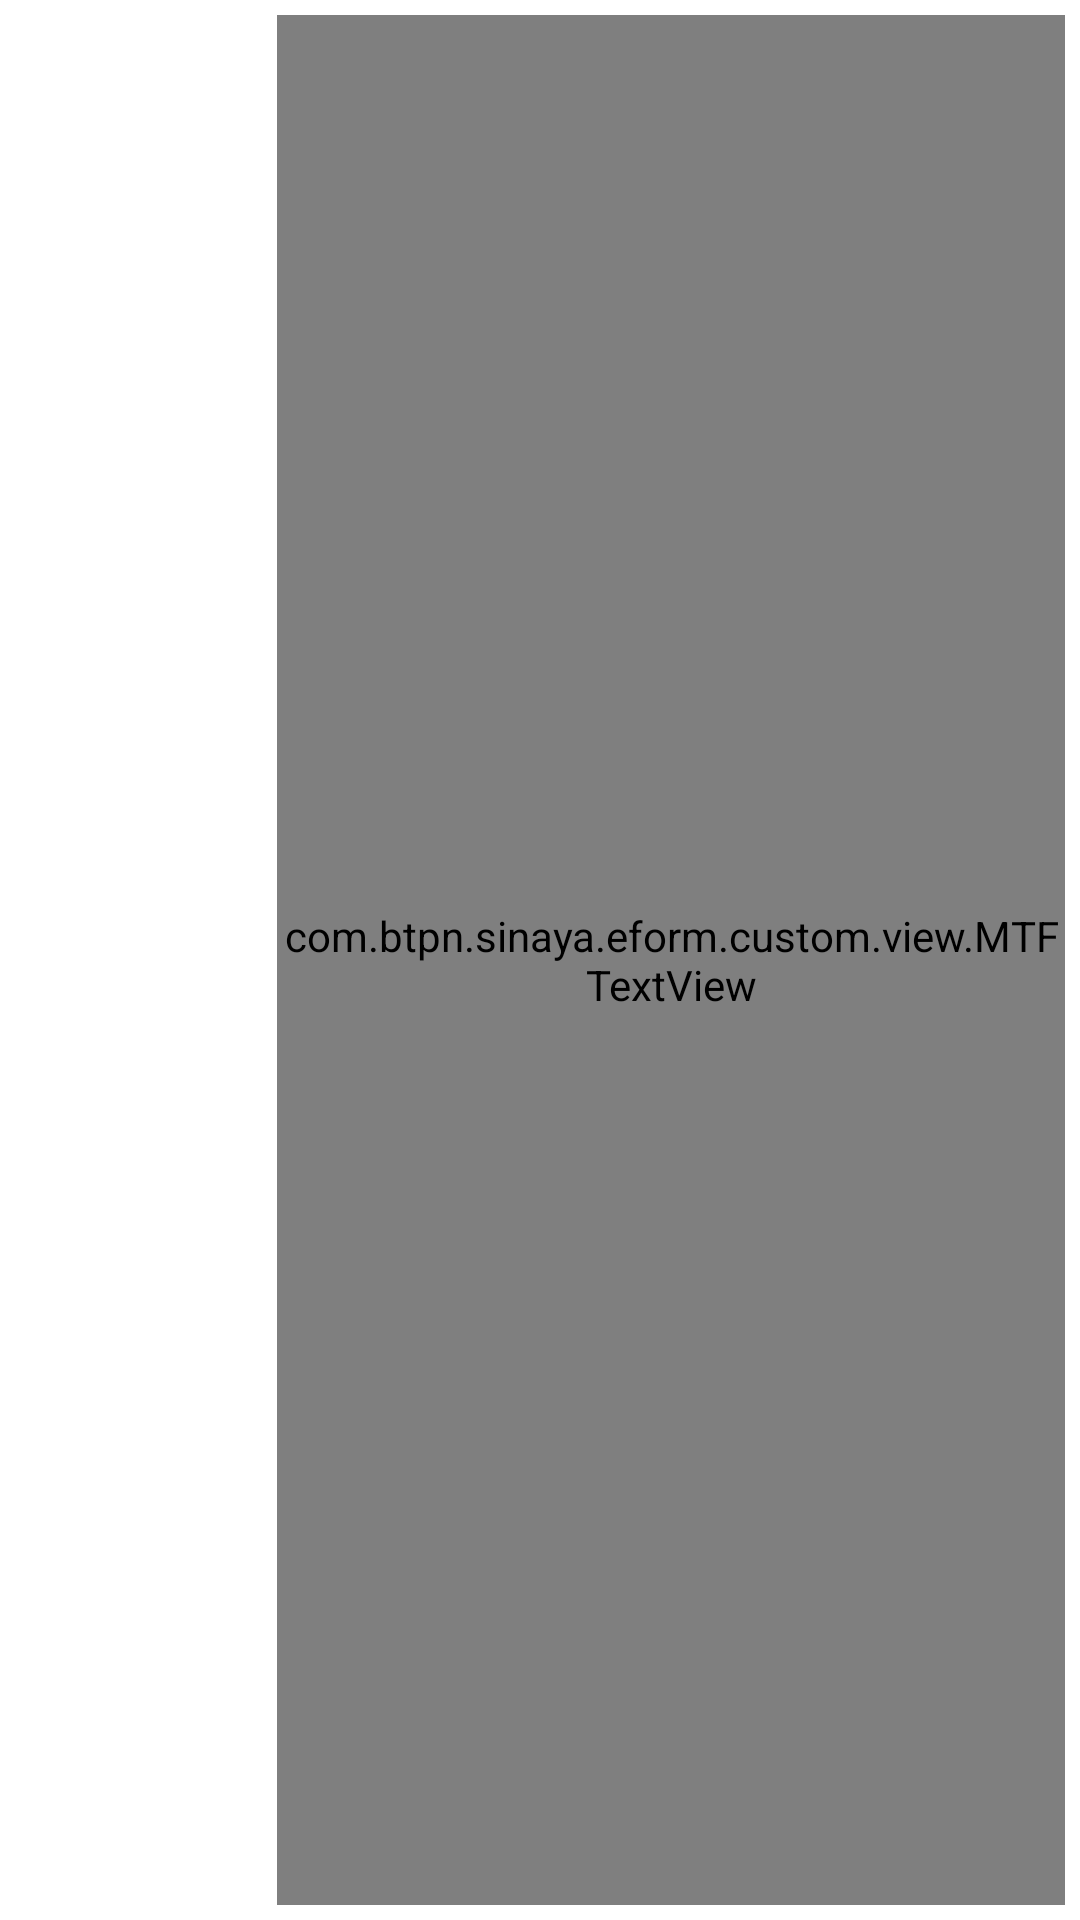

Android layout source for this screen:
<!-- AndroidManifest.xml: application theme AppTheme -->
<!-- res/layout/adapter_dashboard_menu.xml -->
<?xml version="1.0" encoding="utf-8"?>
<LinearLayout xmlns:android="http://schemas.android.com/apk/res/android"
    android:layout_width="match_parent"
    android:layout_height="wrap_content"
    android:orientation="horizontal"
    android:padding="@dimen/padding_small"
    android:background="@drawable/adapter_background_default" >
    
    <ImageView 
        android:id="@+id/adapter_dashboard_imageview"
        android:layout_width="0dip"
        android:layout_weight="1"
        android:layout_height="wrap_content"
        android:src="@drawable/ic_launcher"
        android:contentDescription="@string/app_name"/>
	<com.btpn.sinaya.eform.custom.view.MTFTextView 
        android:id="@+id/adapter_dashboard_textview"
	    android:layout_width="0dip"
	    android:layout_weight="3"
	    android:layout_height="match_parent"
	    android:gravity="center_vertical"
	    android:textColor="@color/gray"
	    android:textStyle="bold"/>
</LinearLayout>
<!-- resources referenced by this layout -->
<resources>
  <color name="gray">#FF888888</color>
  <dimen name="padding_small">5dip</dimen>
  <!-- drawable adapter_background_default (drawable) -->
  <?xml version="1.0" encoding="utf-8"?>
  <selector xmlns:android="http://schemas.android.com/apk/res/android" >
      <item android:state_pressed="true">
          <color android:color="@color/light_gray"/>
      </item>
  	
      <item>
          <color android:color="@color/white"/>
      </item>
      
  </selector>
  <string name="app_name">e-saving</string>
  <style name="AppTheme" parent="AppBaseTheme">
          
          <item name="android:windowNoTitle">true</item>
      </style>
  <color name="light_gray">#FFCCCCCC</color>
  <color name="white">#FFFFFFFF</color>
  <style name="AppBaseTheme" parent="android:Theme.Light">
          
      </style>
</resources>
